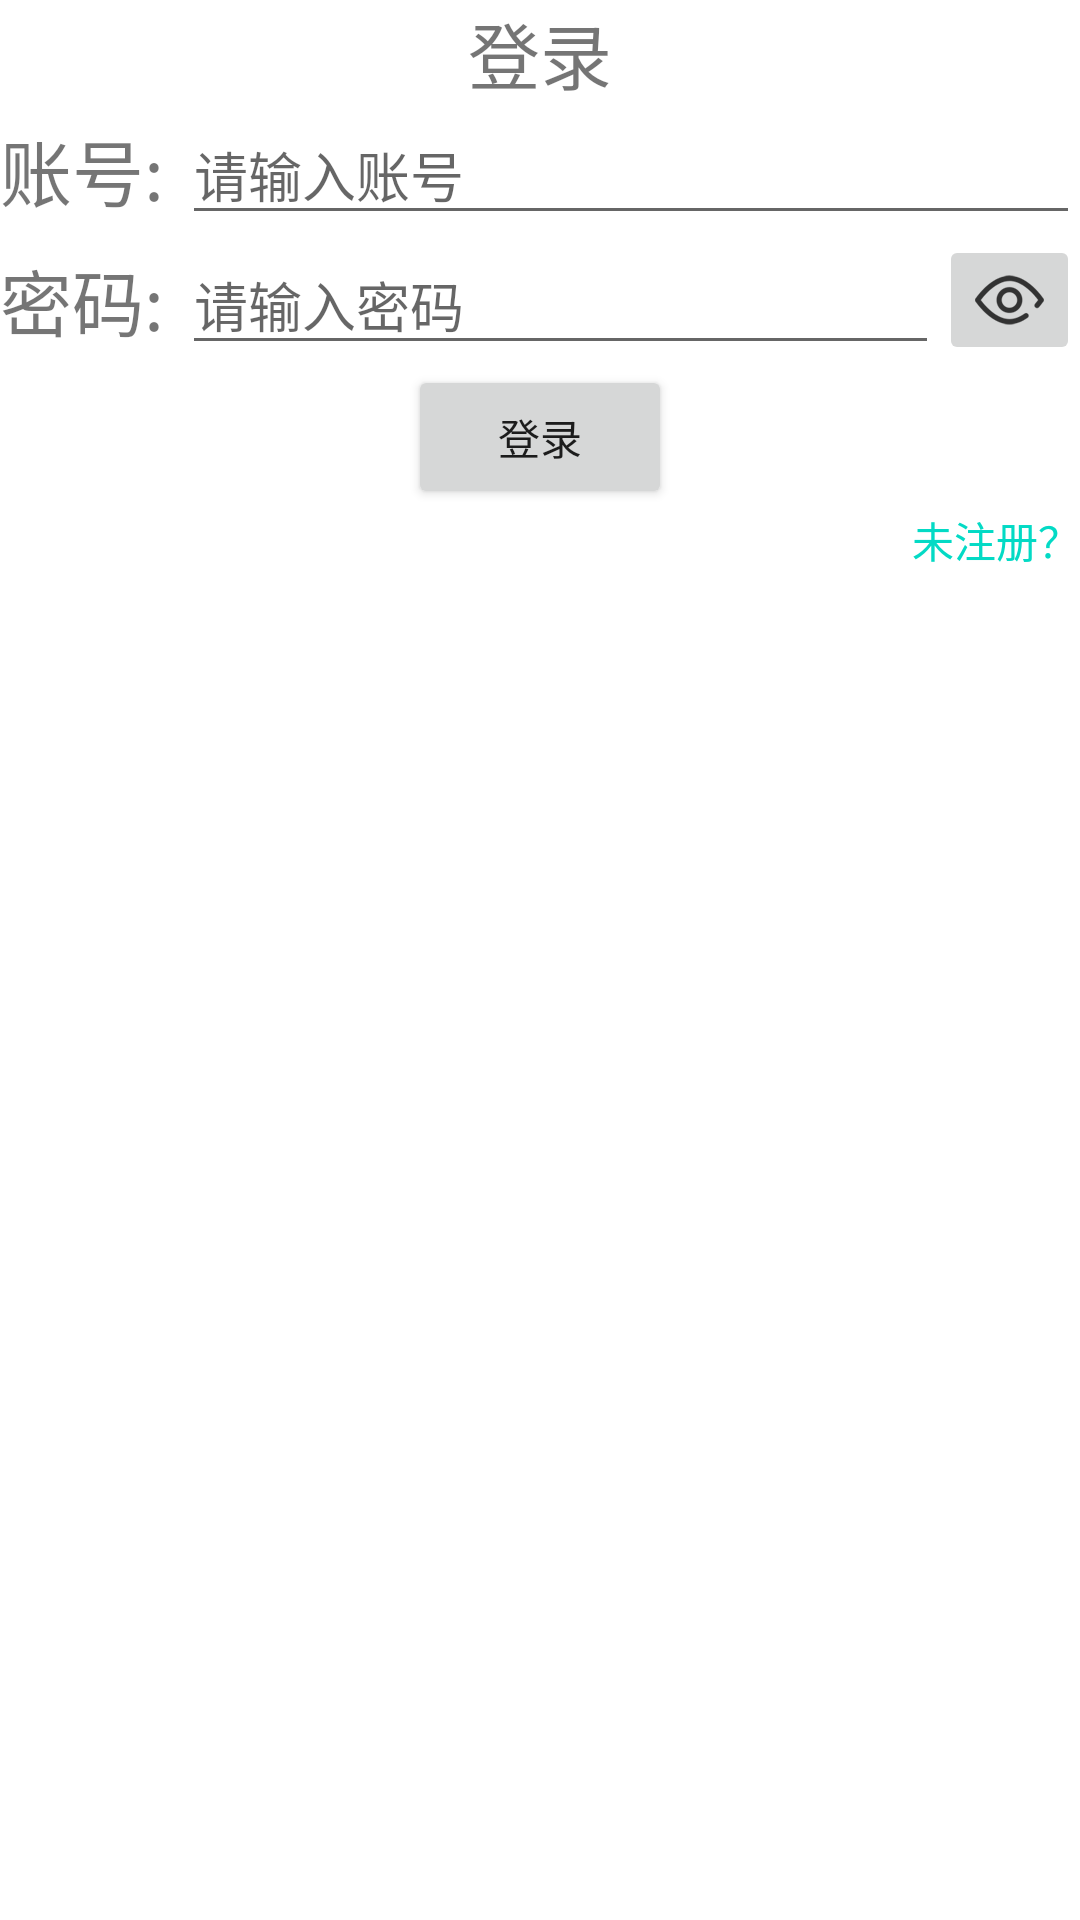

Android layout source for this screen:
<!-- AndroidManifest.xml: application theme Theme.WyDemo -->
<!-- res/layout/activity_sign_in.xml -->
<?xml version="1.0" encoding="utf-8"?>
<LinearLayout xmlns:android="http://schemas.android.com/apk/res/android"
    xmlns:app="http://schemas.android.com/apk/res-auto"
    xmlns:tools="http://schemas.android.com/tools"
    android:layout_width="match_parent"
    android:layout_height="match_parent"
    android:orientation="vertical"
    tools:context=".SignInActivity">

    <TextView
        android:id="@+id/signInLabel"
        android:layout_width="match_parent"
        android:layout_height="wrap_content"
        android:gravity="center"
        android:text="登录"
        android:textSize="24dp" />

    <LinearLayout
        android:layout_width="match_parent"
        android:layout_height="wrap_content"
        android:orientation="horizontal">

        <TextView
            android:layout_width="wrap_content"
            android:layout_height="match_parent"
            android:gravity="center"
            android:text="账号: "
            android:textSize="24dp" />

        <EditText
            android:id="@+id/account"
            android:layout_width="0dp"
            android:layout_height="match_parent"
            android:layout_weight="1"
            android:hint="请输入账号"
            android:maxLines="1" />
    </LinearLayout>

    <LinearLayout
        android:layout_width="match_parent"
        android:layout_height="wrap_content"
        android:orientation="horizontal">

        <TextView
            android:layout_width="wrap_content"
            android:layout_height="match_parent"
            android:gravity="center"
            android:text="密码: "
            android:textSize="24dp" />

        <EditText
            android:id="@+id/password"
            android:layout_width="0dp"
            android:layout_height="match_parent"
            android:layout_weight="1"
            android:hint="请输入密码"
            android:maxLines="1"
            android:password="true"
            tools:ignore="Deprecated" />

        <ImageButton
            android:id="@+id/showPwd"
            android:layout_width="wrap_content"
            android:layout_height="match_parent"
            android:src="@drawable/eye" />
    </LinearLayout>

    <Button
        android:id="@+id/signInBtn"
        android:layout_width="wrap_content"
        android:layout_height="wrap_content"
        android:layout_gravity="center_horizontal"
        android:text="登录" />

    <TextView
        android:id="@+id/goToSignUp"
        android:layout_width="match_parent"
        android:layout_height="wrap_content"
        android:gravity="end"
        android:text="未注册？"
        android:textColor="@color/teal_200" />

</LinearLayout>
<!-- resources referenced by this layout -->
<resources>
  <color name="teal_200">#FF03DAC5</color>
  <!-- drawable eye: png bitmap (drawable-xxhdpi, 3455 bytes) -->
  <style name="Theme.WyDemo" parent="Theme.MaterialComponents.DayNight.DarkActionBar">
          
          <item name="colorPrimary">@color/teal_200</item>
          <item name="colorPrimaryVariant">@color/teal_700</item>
          <item name="colorOnPrimary">@color/white</item>
          
          <item name="colorSecondary">@color/teal_200</item>
          <item name="colorSecondaryVariant">@color/teal_700</item>
          <item name="colorOnSecondary">@color/black</item>
          
          <item name="android:statusBarColor" tools:targetApi="l">?attr/colorPrimaryVariant</item>
          
      </style>
  <color name="teal_700">#FF018786</color>
  <color name="white">#FFFFFFFF</color>
  <color name="black">#FF000000</color>
</resources>
